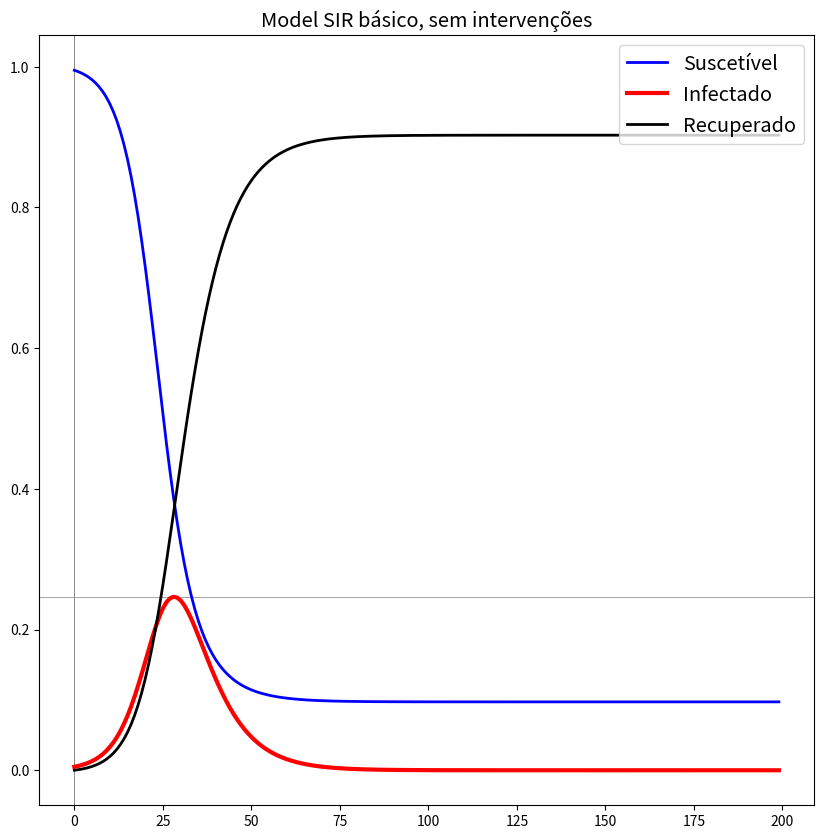
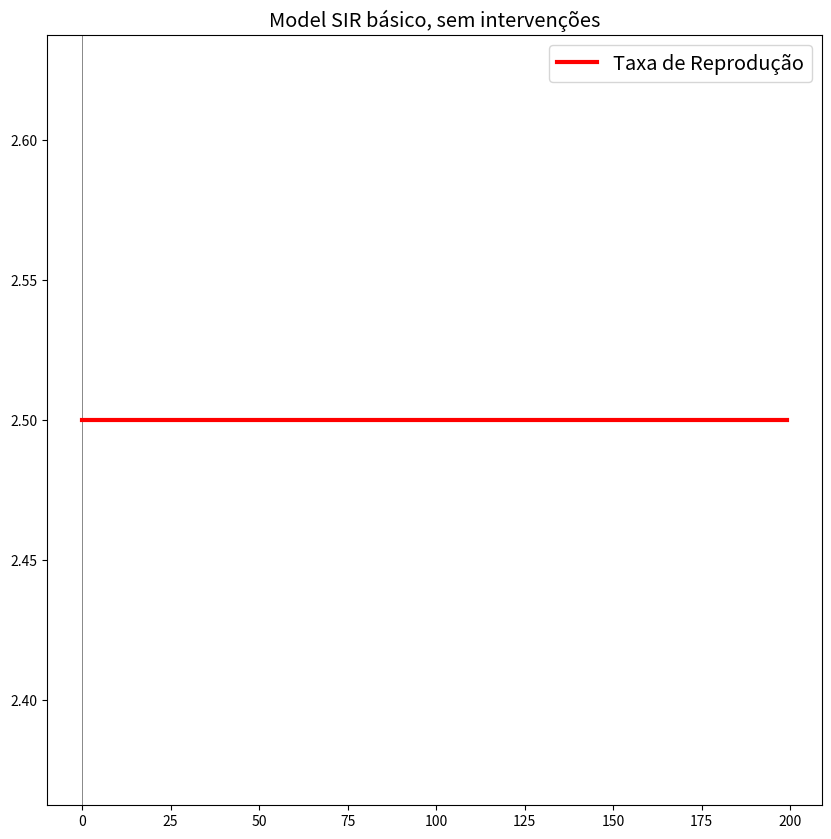
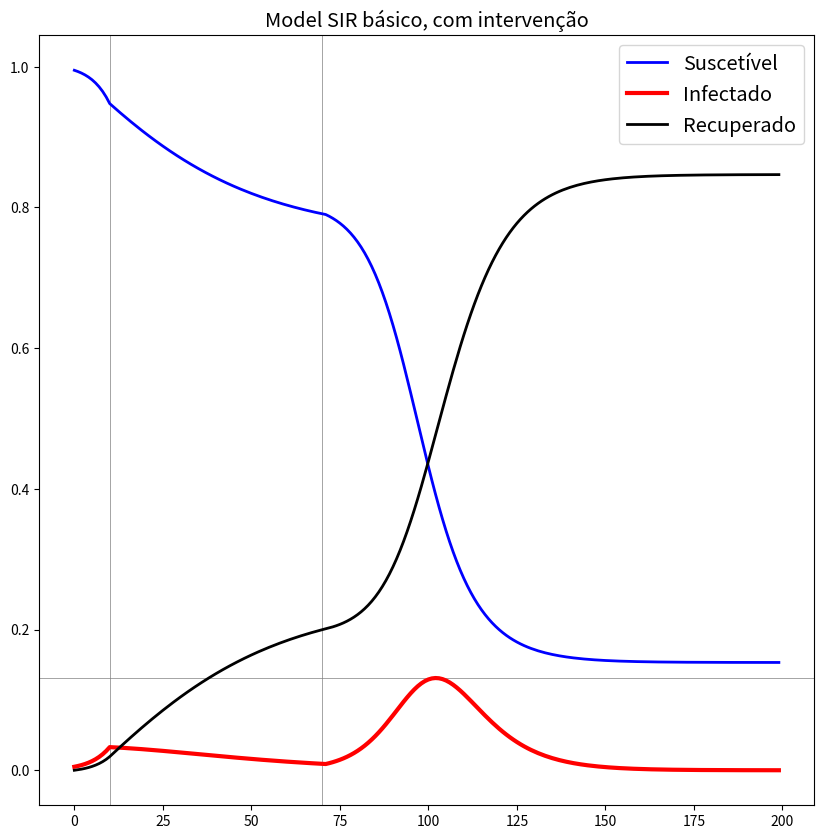
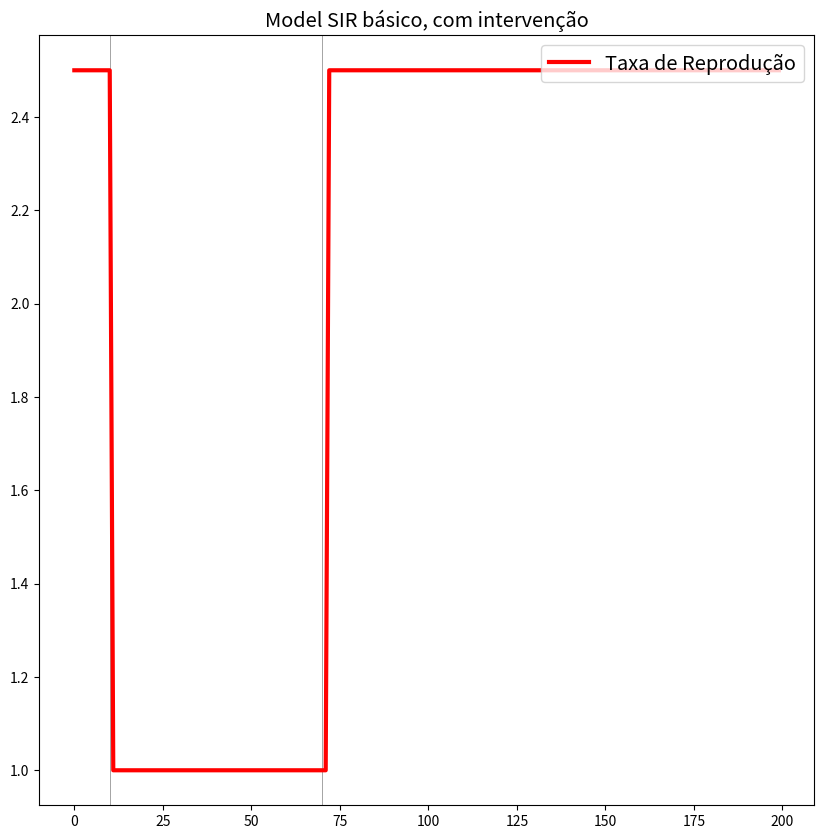
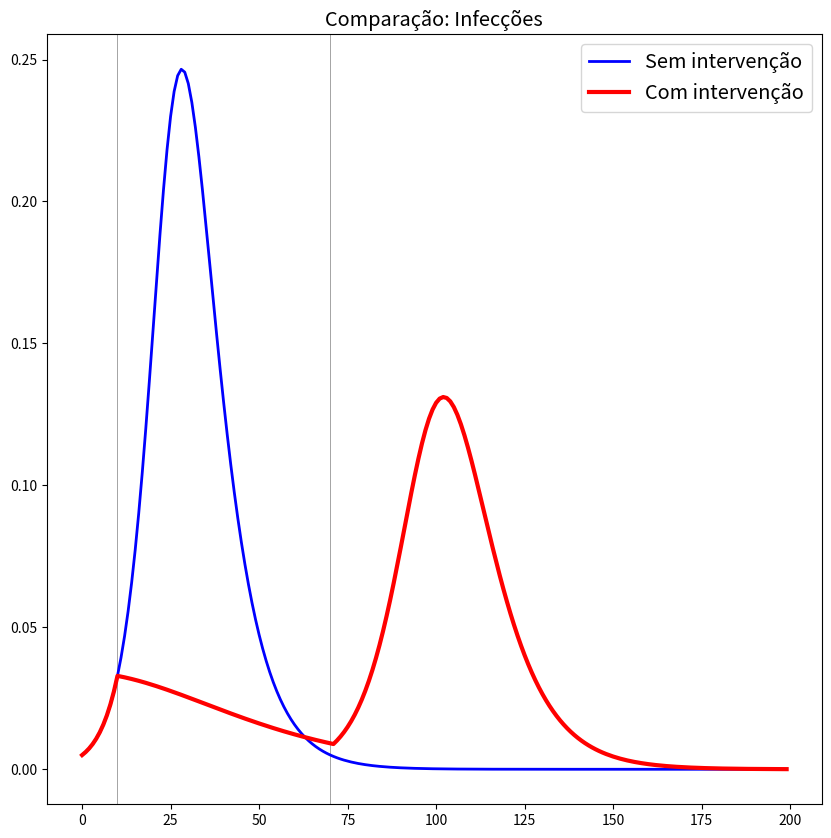

Reproduce these figures in Python, in order.
# -*- coding: utf-8 -*-

"""
Basic SIR model in Python
[redacted]
[redacted]
"""

def sirTransition(mu,Beta,Gamma, ReductionEffect):
    # Import libraries
    import numpy as np
    muv = np.reshape(mu,(3,1))
        
    # Define transition matrix
    AT = np.matrix([ [-Beta*(1-ReductionEffect)*mu[1], 0, 0],
                   [Beta*(1-ReductionEffect)*mu[1],-Gamma,0],
                   [0,Gamma,0] ])
    dmu = np.matmul(AT,muv)
    return dmu

def sirModel(mu0,T,R0,Tinf, LockdownStart, LockdownEnd, ReductionEffect):
    # Import libraries
    import numpy as np
    
    # Create time and state matrices
    TimeGrid = np.linspace(0,T-1,T)
    Mu = np.zeros((T,3)) # state matrix: columns are S, I, R: [0,1,2]
    Mu[0,:] = mu0
    
    # Define parameters
    Beta = R0 / Tinf
    Gamma = 1 / Tinf
    Rt = np.zeros((T,1)) # Dynamic transmission rate
    Rt[0,0] = Beta/Gamma
    ReductionEffect0 = 0
    
    for period in range(0,T-1):
        if period in range(LockdownStart, LockdownEnd+1):
            ReductionEffect0 = ReductionEffect
            
        mu = Mu[period,:]
        dmu = sirTransition(mu, Beta, Gamma, ReductionEffect0)
        Mu[period+1,:] = mu + dmu.T
        
        Rt[period+1,0] = Beta*(1-ReductionEffect0)/Gamma
        
        ReductionEffect0 = 0
    
    return Mu, TimeGrid, Rt


# Import packages

import matplotlib.pyplot as plt

# No Lockdown

mu0 = [0.995,0.005,0]
T = 200
R0 = 2.5
Tinf = 7
LockdownStart = 0
LockdownEnd = 0
ReductionEffect = 0

Mu, TimeGrid, Rt = sirModel(mu0,T,R0,Tinf, LockdownStart, LockdownEnd, ReductionEffect)    

fig, ax = plt.subplots(1,1, figsize=(10,10))
plt.axhline(y=max(Mu[:,1]), color='gray', linewidth=.5)
plt.axvline(x=LockdownStart, color='gray', linewidth=.5)
plt.axvline(x=LockdownEnd, color='gray', linewidth=.5)
plt.plot(TimeGrid, Mu[:,0], label='Suscetível', color='Blue', linewidth=2)
plt.plot(TimeGrid, Mu[:,1], label='Infectado', color='Red', linewidth=3)
plt.plot(TimeGrid, Mu[:,2], label='Recuperado', color='Black', linewidth=2)
plt.legend(loc='upper right', fontsize='x-large')
plt.title('Model SIR básico, sem intervenções', fontsize='x-large')
plt.show()    

fig, ax = plt.subplots(1,1, figsize=(10,10))
plt.axvline(x=LockdownStart, color='gray', linewidth=.5)
plt.axvline(x=LockdownEnd, color='gray', linewidth=.5)
plt.plot(TimeGrid, Rt, label='Taxa de Reprodução', color='Red', linewidth=3)
plt.legend(loc='upper right', fontsize='x-large')
plt.title('Model SIR básico, sem intervenções', fontsize='x-large')
plt.show()    

infect_0 = Mu[:,1]

# Lockdown

        
mu0 = [0.995,0.005,0]
T = 200
R0 = 2.5
Tinf = 7
LockdownStart = 10
LockdownEnd = 70
ReductionEffect = 0.6

Mu, TimeGrid, Rt = sirModel(mu0,T,R0,Tinf, LockdownStart, LockdownEnd, ReductionEffect)    
   
import matplotlib.pyplot as plt
fig, ax = plt.subplots(1,1, figsize=(10,10))
plt.axhline(y=max(Mu[:,1]), color='gray', linewidth=.5)
plt.axvline(x=LockdownStart, color='gray', linewidth=.5)
plt.axvline(x=LockdownEnd, color='gray', linewidth=.5)
plt.plot(TimeGrid, Mu[:,0], label='Suscetível', color='Blue', linewidth=2)
plt.plot(TimeGrid, Mu[:,1], label='Infectado', color='Red', linewidth=3)
plt.plot(TimeGrid, Mu[:,2], label='Recuperado', color='Black', linewidth=2)
plt.legend(loc='upper right', fontsize='x-large')
plt.title('Model SIR básico, com intervenção', fontsize='x-large')
plt.show()
    
fig, ax = plt.subplots(1,1, figsize=(10,10))
plt.axvline(x=LockdownStart, color='gray', linewidth=.5)
plt.axvline(x=LockdownEnd, color='gray', linewidth=.5)
plt.plot(TimeGrid, Rt, label='Taxa de Reprodução', color='Red', linewidth=3)
plt.legend(loc='upper right', fontsize='x-large')
plt.title('Model SIR básico, com intervenção', fontsize='x-large')
plt.show()    

infect_1 = Mu[:,1]


# Comparação

import matplotlib.pyplot as plt
fig, ax = plt.subplots(1,1, figsize=(10,10))
plt.axvline(x=LockdownStart, color='gray', linewidth=.5)
plt.axvline(x=LockdownEnd, color='gray', linewidth=.5)
plt.plot(TimeGrid, infect_0, label='Sem intervenção', color='Blue', linewidth=2)
plt.plot(TimeGrid, infect_1, label='Com intervenção', color='Red', linewidth=3)
plt.legend(loc='upper right', fontsize='x-large')
plt.title('Comparação: Infecções', fontsize='x-large')
plt.show()
    